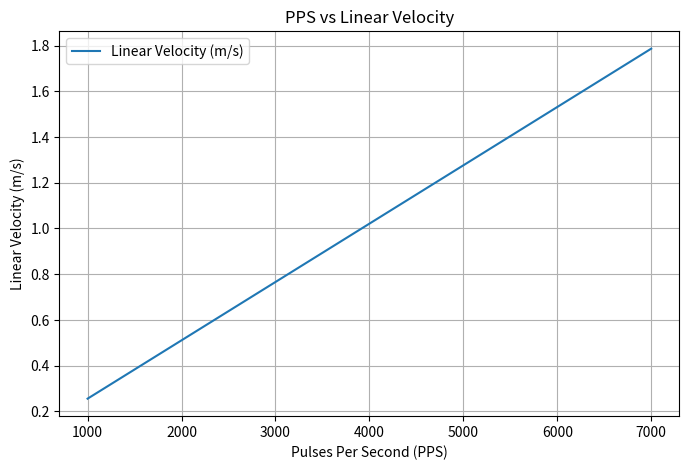
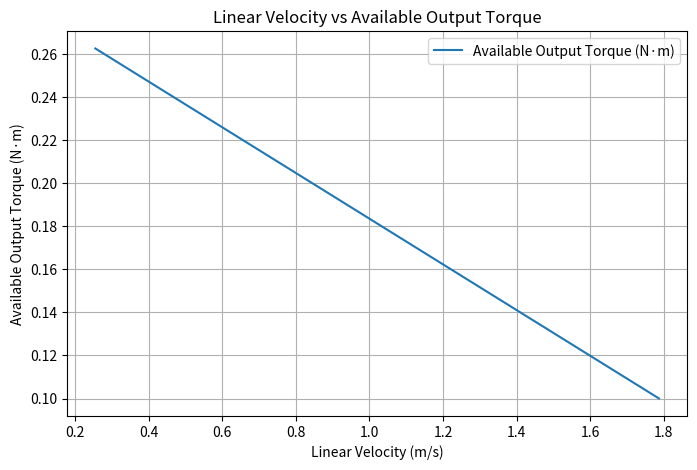
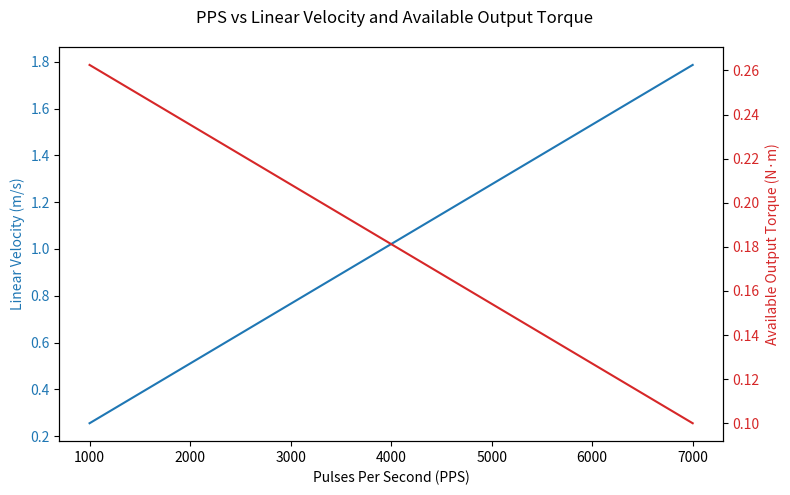
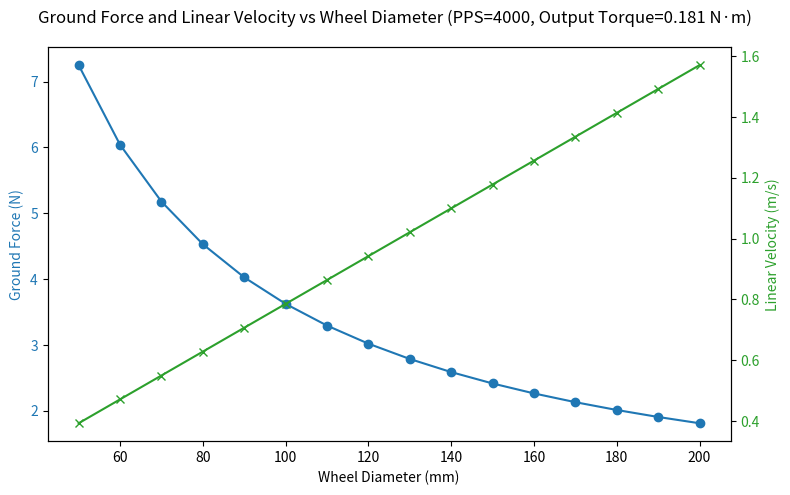

The script that saved these images, in order: (Note: this script raises an exception after producing the figures.)
# Section 1: Import Required Libraries
import numpy as np
import matplotlib.pyplot as plt


# Section 3: Calculate Linear Velocity from PPS
# Parameters
microsteps_per_rev = 400
gear_ratio = 0.25
wheel_diameter_mm = 130
wheel_circum_mm = 408.41
pps_range = np.arange(1000, 7001, 100)

# Calculate RPM at motor and output
rpm_motor = (pps_range / microsteps_per_rev) * 60
rpm_output = rpm_motor * gear_ratio

# Calculate linear velocity (mm/s)
velocity_mm_s = wheel_circum_mm * (rpm_output / 60)
velocity_m_s = velocity_mm_s / 1000

# Show sample results
for i in [0, 20, 40, 60]:
    print(f"PPS: {pps_range[i]}, Linear Velocity: {velocity_m_s[i]:.3f} m/s")


# Section 4: Calculate Available Torque from Linear Velocity
# Conservative torque fit: T_safe(PPS) = -PPS/9233 + 1.1583
T_safe_motor = -pps_range / 9233 + 1.1583  # N·m
T_safe_output = T_safe_motor * gear_ratio  # Output shaft torque

# Show sample results
for i in [0, 20, 40, 60]:
    print(f"Linear Velocity: {velocity_m_s[i]:.3f} m/s, Available Output Torque: {T_safe_output[i]:.3f} N·m")


# Section 5: Plot PPS vs Linear Velocity
plt.figure(figsize=(8,5))
plt.plot(pps_range, velocity_m_s, label='Linear Velocity (m/s)')
plt.xlabel('Pulses Per Second (PPS)')
plt.ylabel('Linear Velocity (m/s)')
plt.title('PPS vs Linear Velocity')
plt.grid(True)
plt.legend()
plt.show()


# Section 6: Plot Linear Velocity vs Available Torque
plt.figure(figsize=(8,5))
plt.plot(velocity_m_s, T_safe_output, label='Available Output Torque (N·m)')
plt.xlabel('Linear Velocity (m/s)')
plt.ylabel('Available Output Torque (N·m)')
plt.title('Linear Velocity vs Available Output Torque')
plt.grid(True)
plt.legend()
plt.show()


# Section 7: Plot PPS vs Linear Velocity and Available Torque (Dual Y-Axis)
fig, ax1 = plt.subplots(figsize=(8,5))

color1 = 'tab:blue'
ax1.set_xlabel('Pulses Per Second (PPS)')
ax1.set_ylabel('Linear Velocity (m/s)', color=color1)
ax1.plot(pps_range, velocity_m_s, color=color1, label='Linear Velocity (m/s)')
ax1.tick_params(axis='y', labelcolor=color1)

ax2 = ax1.twinx()
color2 = 'tab:red'
ax2.set_ylabel('Available Output Torque (N·m)', color=color2)
ax2.plot(pps_range, T_safe_output, color=color2, label='Available Output Torque (N·m)')
ax2.tick_params(axis='y', labelcolor=color2)

fig.suptitle('PPS vs Linear Velocity and Available Output Torque')
fig.tight_layout()
plt.show()


# Section 8: Plot Ground Force and Linear Velocity vs Wheel Diameter (Dual Y-Axis)
# Use output torque at 4000 PPS and vary wheel diameter
fixed_pps = 4000
fixed_T_output = (-fixed_pps / 9233 + 1.1583) * gear_ratio  # N·m

wheel_diameters_mm = np.arange(50, 201, 10)  # 50mm to 200mm
wheel_radii_m = (wheel_diameters_mm / 2) / 1000  # convert mm to meters

# Ground force calculation
ground_force_N = fixed_T_output / wheel_radii_m  # F = T/r

# Linear velocity calculation
# For each wheel diameter, calculate velocity at fixed PPS
microsteps_per_rev = 400
gear_ratio = 0.25
rpm_motor = (fixed_pps / microsteps_per_rev) * 60
rpm_output = rpm_motor * gear_ratio
wheel_circum_mm = np.pi * wheel_diameters_mm  # Circumference for each diameter
velocity_mm_s = wheel_circum_mm * (rpm_output / 60)
velocity_m_s = velocity_mm_s / 1000

fig, ax1 = plt.subplots(figsize=(8,5))
color1 = 'tab:blue'
ax1.set_xlabel('Wheel Diameter (mm)')
ax1.set_ylabel('Ground Force (N)', color=color1)
ax1.plot(wheel_diameters_mm, ground_force_N, color=color1, marker='o', label='Ground Force (N)')
ax1.tick_params(axis='y', labelcolor=color1)

ax2 = ax1.twinx()
color2 = 'tab:green'
ax2.set_ylabel('Linear Velocity (m/s)', color=color2)
ax2.plot(wheel_diameters_mm, velocity_m_s, color=color2, marker='x', label='Linear Velocity (m/s)')
ax2.tick_params(axis='y', labelcolor=color2)

fig.suptitle(f'Ground Force and Linear Velocity vs Wheel Diameter (PPS={fixed_pps}, Output Torque={fixed_T_output:.3f} N·m)')
fig.tight_layout()
plt.show()


# Global robot mass parameter for all calculations
robot_mass_kg = 18  # Update this value to match your robot's actual mass

# Section 9: Interactive Chart - Required Torque for Acceleration & Climbing vs Linear Velocity (Wheel Diameter, Slope & Acceleration Sliders)
import numpy as np
import ipywidgets as widgets
from ipywidgets import interact
import matplotlib.pyplot as plt

def plot_torque_analysis(wheel_diameter_mm, slope_deg, desired_accel):
    # Parameters
    gear_ratio = 0.25
    microsteps_per_rev = 400
    g = 9.81  # m/s^2
    wheel_radius_m = (wheel_diameter_mm / 2) / 1000
    slope_rad = np.deg2rad(slope_deg)
    pps_range = np.arange(1000, 7001, 100)
    # Calculate velocity for each PPS
    rpm_motor = (pps_range / microsteps_per_rev) * 60
    rpm_output = rpm_motor * gear_ratio
    wheel_circum_mm = np.pi * wheel_diameter_mm
    velocity_mm_s = wheel_circum_mm * (rpm_output / 60)
    velocity_m_s = velocity_mm_s / 1000
    # Conservative output torque from motor
    T_output = (-pps_range / 9233 + 1.1583) * gear_ratio  # N·m
    # Required torque for acceleration (user slider)
    T_accel = robot_mass_kg * desired_accel * wheel_radius_m  # N·m
    # Required torque for climbing
    T_climb = robot_mass_kg * g * np.sin(slope_rad) * wheel_radius_m  # N·m
    # Plot
    fig, ax1 = plt.subplots(figsize=(8,5))
    ax1.set_xlabel('Linear Velocity (m/s)')
    ax1.set_ylabel('Torque (N·m)')
    # Available output torque curve
    ax1.plot(velocity_m_s, T_output, color='tab:blue', label='Available Output Torque')
    # Required torque for acceleration (flat)
    ax1.axhline(T_accel, color='tab:green', linestyle='--', label=f'Required Torque (Accel, a={desired_accel:.2f} m/s²)')
    # Required torque for climbing (flat)
    ax1.axhline(T_climb, color='tab:orange', linestyle=':', label=f'Required Torque (Climb, {slope_deg}°)')
    ax1.legend()
    fig.suptitle(f'Torque Analysis vs Linear Velocity\nWheel Diameter={wheel_diameter_mm} mm, Slope={slope_deg}°, Accel={desired_accel:.2f} m/s²')
    fig.tight_layout()
    plt.show()

interact(plot_torque_analysis, wheel_diameter_mm=widgets.IntSlider(value=130, min=50, max=200, step=10, description='Wheel Diameter (mm)'), slope_deg=widgets.IntSlider(value=0, min=0, max=30, step=1, description='Slope (deg)'), desired_accel=widgets.FloatSlider(value=1.0, min=0.1, max=3.0, step=0.05, description='Accel (m/s²)'))


# Section 10: Interactive Chart - Maximum Safe Acceleration vs Velocity (Wheel Diameter Slider, Jerk Overlay)
import numpy as np
import ipywidgets as widgets
from ipywidgets import interact
import matplotlib.pyplot as plt

# Context7 audit: np.gradient best practices
# - Use edge_order=2 for smoother edge handling (see numpy docs)
# - Ensure float dtype and monotonic velocity spacing
# - Set jerk axis to fixed absolute scale for engineering consistency

def plot_max_accel_vs_velocity(wheel_diameter_mm):
    # Parameters
    gear_ratio = 0.25
    microsteps_per_rev = 400
    robot_mass_kg = 18  # Example mass, adjust as needed
    wheel_radius_m = (wheel_diameter_mm / 2) / 1000
    pps_range = np.arange(1000, 7001, 100)
    # Calculate velocity for each PPS
    rpm_motor = (pps_range / microsteps_per_rev) * 60
    rpm_output = rpm_motor * gear_ratio
    wheel_circum_mm = np.pi * wheel_diameter_mm
    velocity_mm_s = wheel_circum_mm * (rpm_output / 60)
    velocity_m_s = velocity_mm_s / 1000
    # Conservative output torque from motor
    T_output = (-pps_range / 9233 + 1.1583) * gear_ratio  # N·m
    # Maximum safe acceleration at each velocity
    max_accel = T_output / (robot_mass_kg * wheel_radius_m)  # m/s^2
    # Calculate jerk (numerical derivative of acceleration w.r.t velocity)
    # Context7: Use edge_order=2 for smoother edge behavior
    jerk = np.gradient(max_accel, velocity_m_s, edge_order=2)  # m/s^3
    abs_jerk = np.abs(jerk)
    # Plot with dual y-axis
    fig, ax1 = plt.subplots(figsize=(8,5))
    color1 = 'tab:purple'
    ax1.set_xlabel('Linear Velocity (m/s)')
    ax1.set_ylabel('Maximum Safe Acceleration (m/s²)', color=color1)
    ax1.plot(velocity_m_s, max_accel, color=color1, label='Max Safe Acceleration')
    ax1.tick_params(axis='y', labelcolor=color1)

    ax2 = ax1.twinx()
    color2 = 'tab:orange'
    ax2.set_ylabel('Absolute Jerk (m/s³)', color=color2)
    ax2.plot(velocity_m_s, abs_jerk, color=color2, linestyle='--', label='|Jerk| (m/s³)')
    ax2.tick_params(axis='y', labelcolor=color2)
    # Set fixed y-axis limits to match static chart (e.g., 0 to 2.5 m/s³)
    ax2.set_ylim(0, 1.5)

    fig.suptitle(f'Maximum Safe Acceleration & Absolute Jerk vs Velocity\nWheel Diameter={wheel_diameter_mm} mm')
    fig.tight_layout()
    ax1.grid(True)
    ax1.legend(loc='upper left')
    ax2.legend(loc='upper right')
    plt.show()
interact(plot_max_accel_vs_velocity, wheel_diameter_mm=widgets.IntSlider(value=130, min=50, max=200, step=10, description='Wheel Diameter (mm)'))


# Section 11: Chart - Wheel Diameter vs Maximum Absolute Jerk & Maximum Velocity (Dual Y-Axis)
import numpy as np
import matplotlib.pyplot as plt

# Use the global robot_mass_kg variable for consistency
try:
    robot_mass_kg
except NameError:
    robot_mass_kg = 18  # Default if not set earlier

gear_ratio = 0.25
microsteps_per_rev = 400
pps_range = np.arange(1000, 7001, 100)

wheel_diameters_mm = np.arange(50, 201, 2)
max_abs_jerk = []
max_velocity = []

for wd in wheel_diameters_mm:
    wheel_radius_m = (wd / 2) / 1000
    rpm_motor = (pps_range / microsteps_per_rev) * 60
    rpm_output = rpm_motor * gear_ratio
    wheel_circum_mm = np.pi * wd
    velocity_mm_s = wheel_circum_mm * (rpm_output / 60)
    velocity_m_s = velocity_mm_s / 1000
    T_output = (-pps_range / 9233 + 1.1583) * gear_ratio
    max_accel = T_output / (robot_mass_kg * wheel_radius_m)
    jerk = np.gradient(max_accel, velocity_m_s, edge_order=2)
    max_abs_jerk.append(np.max(np.abs(jerk)))
    # Calculate max velocity at 6000 PPS
    rpm_motor_6000 = (6000 / microsteps_per_rev) * 60
    rpm_output_6000 = rpm_motor_6000 * gear_ratio
    wheel_circum_mm_6000 = np.pi * wd
    velocity_mm_s_6000 = wheel_circum_mm_6000 * (rpm_output_6000 / 60)
    velocity_m_s_6000 = velocity_mm_s_6000 / 1000
    max_velocity.append(velocity_m_s_6000)

max_abs_jerk = np.array(max_abs_jerk)
max_velocity = np.array(max_velocity)

fig, ax1 = plt.subplots(figsize=(10,6))
color1 = 'tab:orange'
color2 = 'tab:blue'
ax1.set_xlabel('Wheel Diameter (mm)')
ax1.set_ylabel('Max Absolute Jerk (m/s³)', color=color1)
ax1.plot(wheel_diameters_mm, max_abs_jerk, color=color1, label='Max Absolute Jerk (m/s³)')
ax1.tick_params(axis='y', labelcolor=color1)
ax1.set_ylim(0, 0.8)

ax2 = ax1.twinx()
ax2.set_ylabel('Max Velocity at 6000 PPS (m/s)', color=color2)
ax2.plot(wheel_diameters_mm, max_velocity, color=color2, linestyle='--', label='Max Velocity (m/s)')
ax2.tick_params(axis='y', labelcolor=color2)

fig.suptitle('Wheel Diameter vs Max Absolute Jerk & Max Velocity (6000 PPS)')
fig.tight_layout()
ax1.grid(True)
ax1.legend(loc='upper left')
ax2.legend(loc='upper right')
plt.show()


# Section 12: Compute Time to Accelerate from 0 to 1.2 m/s (using max safe acceleration curve)
import numpy as np
# Use numpy.trapz instead of scipy.simps for integration

# Parameters (match chart settings)
wheel_diameter_mm = 85  # Change as needed to match chart
gear_ratio = 0.25
microsteps_per_rev = 400
robot_mass_kg = 18

pps_range = np.arange(1000, 7001, 100)
rpm_motor = (pps_range / microsteps_per_rev) * 60
rpm_output = rpm_motor * gear_ratio
wheel_radius_m = (wheel_diameter_mm / 2) / 1000
wheel_circum_mm = np.pi * wheel_diameter_mm
velocity_mm_s = wheel_circum_mm * (rpm_output / 60)
velocity_m_s = velocity_mm_s / 1000
T_output = (-pps_range / 9233 + 1.1583) * gear_ratio  # N·m
max_accel = T_output / (robot_mass_kg * wheel_radius_m)  # m/s^2

# Select velocity range: 0 to 1.2 m/s
v0 = 0.0
vf = 1.2
mask = (velocity_m_s >= v0) & (velocity_m_s <= vf)
v_range = velocity_m_s[mask]
a_range = max_accel[mask]

# Avoid division by zero in acceleration
a_range = np.clip(a_range, 1e-4, None)

# Integrate dt = dv / a(v) over velocity range using numpy.trapz
dt_dv = 1 / a_range
time_to_accel = np.trapz(dt_dv, v_range)

print(f"Time to accelerate from {v0:.1f} to {vf:.1f} m/s (wheel diameter {wheel_diameter_mm} mm, gear ratio {gear_ratio}): {time_to_accel:.2f} seconds")

# Section 13: Plot Stopping Distance vs Initial Velocity (using max safe braking acceleration profile)
import numpy as np
import matplotlib.pyplot as plt

# Parameters (match chart settings)
wheel_diameter_mm = 85  # Change as needed to match chart
gear_ratio = 0.25
microsteps_per_rev = 400
robot_mass_kg = 18

pps_range = np.arange(1000, 7001, 100)
rpm_motor = (pps_range / microsteps_per_rev) * 60
rpm_output = rpm_motor * gear_ratio
wheel_radius_m = (wheel_diameter_mm / 2) / 1000
wheel_circum_mm = np.pi * wheel_diameter_mm
velocity_mm_s = wheel_circum_mm * (rpm_output / 60)
velocity_m_s = velocity_mm_s / 1000
T_output = (-pps_range / 9233 + 1.1583) * gear_ratio  # N·m
max_accel = T_output / (robot_mass_kg * wheel_radius_m)  # m/s^2

# For braking, use negative max_accel (assume symmetric profile for simplicity)
brake_accel = -np.abs(max_accel)  # m/s^2

# Compute stopping distance for each initial velocity
stopping_distances = []
for i, v0 in enumerate(velocity_m_s):
    # Integrate v/|a(v)| from v=0 to v=v0
    mask = (velocity_m_s >= 0) & (velocity_m_s <= v0)
    v_range = velocity_m_s[mask]
    a_range = brake_accel[mask]
    a_range = np.clip(a_range, 1e-2, None)  # Avoid division by very small numbers
    integrand = v_range / np.abs(a_range)
    s = np.trapz(integrand, v_range)
    stopping_distances.append(s)

stopping_distances = np.array(stopping_distances)

# Diagnostics: print min/max stopping distance
print(f"Stopping distance min: {stopping_distances.min():.3f} m, max: {stopping_distances.max():.3f} m")
if stopping_distances.max() > 10:
    print("Warning: Stopping distance exceeds 10 meters. Check units and acceleration profile.")

plt.figure(figsize=(8,5))
plt.plot(velocity_m_s, stopping_distances, color='tab:red', label='Stopping Distance (m)')
plt.xlabel('Initial Velocity (m/s)')
plt.ylabel('Stopping Distance (m)')
plt.title('Stopping Distance vs Initial Velocity\n(wheel diameter {} mm, gear ratio {})'.format(wheel_diameter_mm, gear_ratio))
# Optionally use log scale for y-axis if range is very large
if stopping_distances.max() > 10:
    plt.yscale('log')
plt.grid(True, which='both')
plt.legend()
plt.show()

# Section 15: Plot Stopping Distance vs Initial Velocity – Active Braking vs Standard Deceleration
import numpy as np
import matplotlib.pyplot as plt

# Parameters (match chart settings)
wheel_diameter_mm = 85
gear_ratio = 0.25
microsteps_per_rev = 400
robot_mass_kg = 18

pps_range = np.arange(1000, 7001, 100)
rpm_motor = (pps_range / microsteps_per_rev) * 60
rpm_output = rpm_motor * gear_ratio
wheel_radius_m = (wheel_diameter_mm / 2) / 1000
wheel_circum_mm = np.pi * wheel_diameter_mm
velocity_mm_s = wheel_circum_mm * (rpm_output / 60)
velocity_m_s = velocity_mm_s / 1000
T_output = (-pps_range / 9233 + 1.1583) * gear_ratio  # N·m

# Standard deceleration profile (from previous cell)
max_accel = T_output / (robot_mass_kg * wheel_radius_m)  # m/s^2
brake_accel_standard = -np.abs(max_accel)

# Active braking: apply max available torque in reverse direction
brake_accel_active = np.abs(max_accel)  # Use positive value for max reverse torque

# Compute stopping distance for each initial velocity (standard deceleration)
stopping_distances_standard = []
for i, v0 in enumerate(velocity_m_s):
    mask = (velocity_m_s >= 0) & (velocity_m_s <= v0)
    v_range = velocity_m_s[mask]
    a_range = brake_accel_standard[mask]
    a_range = np.clip(a_range, 1e-2, None)
    integrand = v_range / np.abs(a_range)
    s = np.trapz(integrand, v_range)
    stopping_distances_standard.append(s)

stopping_distances_standard = np.array(stopping_distances_standard)

# Compute stopping distance for each initial velocity (active braking)
stopping_distances_active = []
for i, v0 in enumerate(velocity_m_s):
    mask = (velocity_m_s >= 0) & (velocity_m_s <= v0)
    v_range = velocity_m_s[mask]
    a_range = brake_accel_active[mask]
    a_range = np.clip(a_range, 1e-2, None)
    integrand = v_range / np.abs(a_range)
    s = np.trapz(integrand, v_range)
    stopping_distances_active.append(s)

stopping_distances_active = np.array(stopping_distances_active)

# Diagnostics: print min/max for both profiles
print(f"Standard deceleration: min {stopping_distances_standard.min():.3f} m, max {stopping_distances_standard.max():.3f} m")
print(f"Active braking: min {stopping_distances_active.min():.3f} m, max {stopping_distances_active.max():.3f} m")

plt.figure(figsize=(8,5))
plt.plot(velocity_m_s, stopping_distances_standard, color='tab:red', label='Standard Deceleration')
plt.plot(velocity_m_s, stopping_distances_active, color='tab:blue', linestyle='--', label='Active Braking (Reverse Pulses)')
plt.xlabel('Initial Velocity (m/s)')
plt.ylabel('Stopping Distance (m)')
plt.title('Stopping Distance vs Initial Velocity\nStandard Deceleration vs Active Braking')
plt.grid(True, which='both')
plt.legend()
plt.show()

# Section 17: Plot Maximum Safe Jerk & Recommended Ramp Profile for Emergency Stops
import numpy as np
import matplotlib.pyplot as plt

# Parameters (match previous settings)
wheel_diameter_mm = 85
gear_ratio = 0.25
microsteps_per_rev = 400
robot_mass_kg = 18

pps_range = np.arange(1000, 7001, 100)
rpm_motor = (pps_range / microsteps_per_rev) * 60
rpm_output = rpm_motor * gear_ratio
wheel_radius_m = (wheel_diameter_mm / 2) / 1000
wheel_circum_mm = np.pi * wheel_diameter_mm
velocity_mm_s = wheel_circum_mm * (rpm_output / 60)
velocity_m_s = velocity_mm_s / 1000
T_output = (-pps_range / 9233 + 1.1583) * gear_ratio  # N·m
max_accel = T_output / (robot_mass_kg * wheel_radius_m)  # m/s^2

# Calculate jerk (rate of change of acceleration w.r.t velocity)
jerk = np.gradient(max_accel, velocity_m_s, edge_order=2)  # m/s^3
abs_jerk = np.abs(jerk)

# Recommended safe jerk limit (conservative)
safe_jerk_limit = 10.0  # m/s^3

# Simulate a recommended ramp profile for emergency stops (linear ramp over 80 ms)
ramp_time_s = 0.08  # 80 ms
max_brake_accel = np.max(np.abs(max_accel))
ramp_jerk_value = max_brake_accel / ramp_time_s  # m/s^3

plt.figure(figsize=(9,5))
plt.plot(velocity_m_s, abs_jerk, color='tab:orange', label='Max Absolute Jerk (m/s³)')
plt.axhline(ramp_jerk_value, color='tab:blue', linestyle=':', label=f'Recommended Ramp Jerk ({ramp_jerk_value:.2f} m/s³, 80 ms)')
plt.xlabel('Linear Velocity (m/s)')
plt.ylabel('Jerk (m/s³)')
plt.title('Maximum Safe Jerk & Recommended Ramp Profile for Emergency Stops')
plt.grid(True)
plt.legend()
plt.tight_layout()

# Set y-axis limit to focus on actual jerk values
plt.ylim(0, max(abs_jerk.max(), ramp_jerk_value) * 1.2)

# Annotate if safe jerk limit is much higher than computed values
if safe_jerk_limit > max(abs_jerk.max(), ramp_jerk_value) * 1.5:
    plt.text(velocity_m_s[-1]*0.6, safe_jerk_limit*0.95, f'Safe Jerk Limit ({safe_jerk_limit} m/s³)\n(Well above actual profile)', color='tab:green', fontsize=10)
else:
    plt.axhline(safe_jerk_limit, color='tab:green', linestyle='--', label=f'Safe Jerk Limit ({safe_jerk_limit} m/s³)')

plt.show()